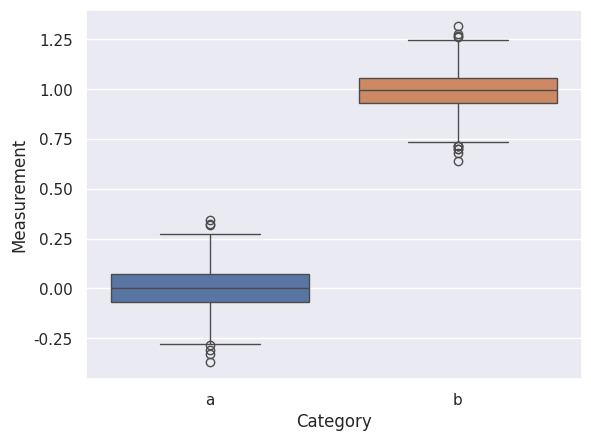

This figure's Python source:
%matplotlib inline

import seaborn as sns
import numpy as np

sns.set()

# Generate data
a = np.random.normal(0, 0.1, 1000)
b = np.random.normal(1, 0.1, 1000)

# Generate a boxplot
ax = sns.boxplot(data=(a,b))

# Name axes
ax.set_xlabel('Category')
ax.set_ylabel('Measurement')
ax.set_xticklabels({"a":0, "b":1})